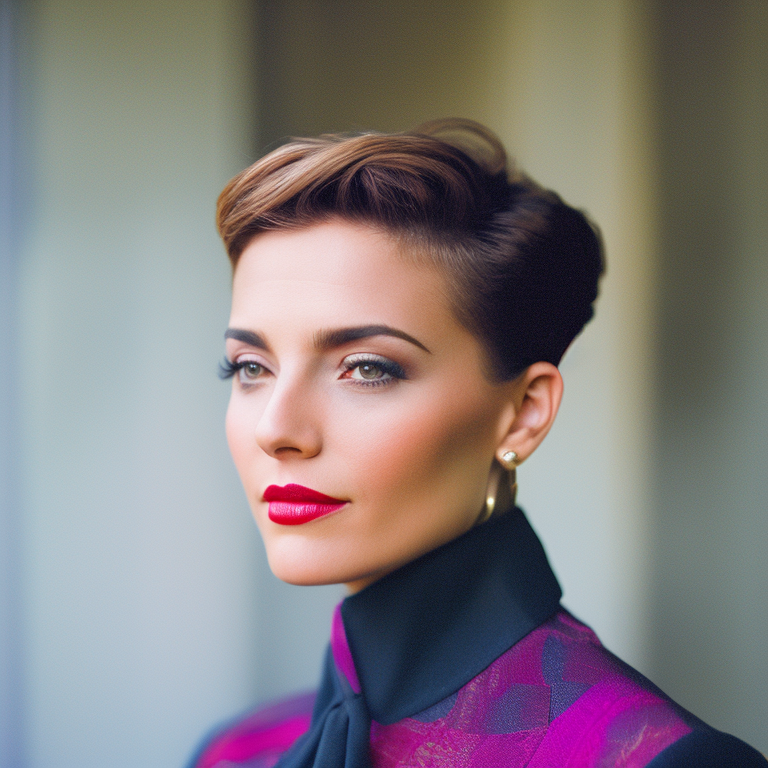
Generation parameters embedded in this image by AUTOMATIC1111 Stable Diffusion web UI or a fork of it (Forge, ...) (PNG 'parameters' text chunk):
a modern portrait photograph of a woman, 85mm film, sharp focus, colorful
Negative prompt: blurry, blurred, cartoon, fake, painting, 3d, borders, frame, low poly, ugly, fat, morbid, deformed, disfigured, mutilated, mutation, gross proportions, bad anatomy, cloned face, poorly drawn face, extra limbs, missing limbs, malformed limbs, extra fingers, fused fingers, too many fingers, extra arms, missing arms, extra legs, missing legs, extra fingers, mutated hands, poorly drawn hands, mutated feet, extra feet, out of frame, long neck
Steps: 35, Sampler: Euler a, CFG scale: 7.5, Seed: 260510313, Size: 768x768, Model hash: 4bdfc29c, Model: SD2_v2-1_768-ema-pruned